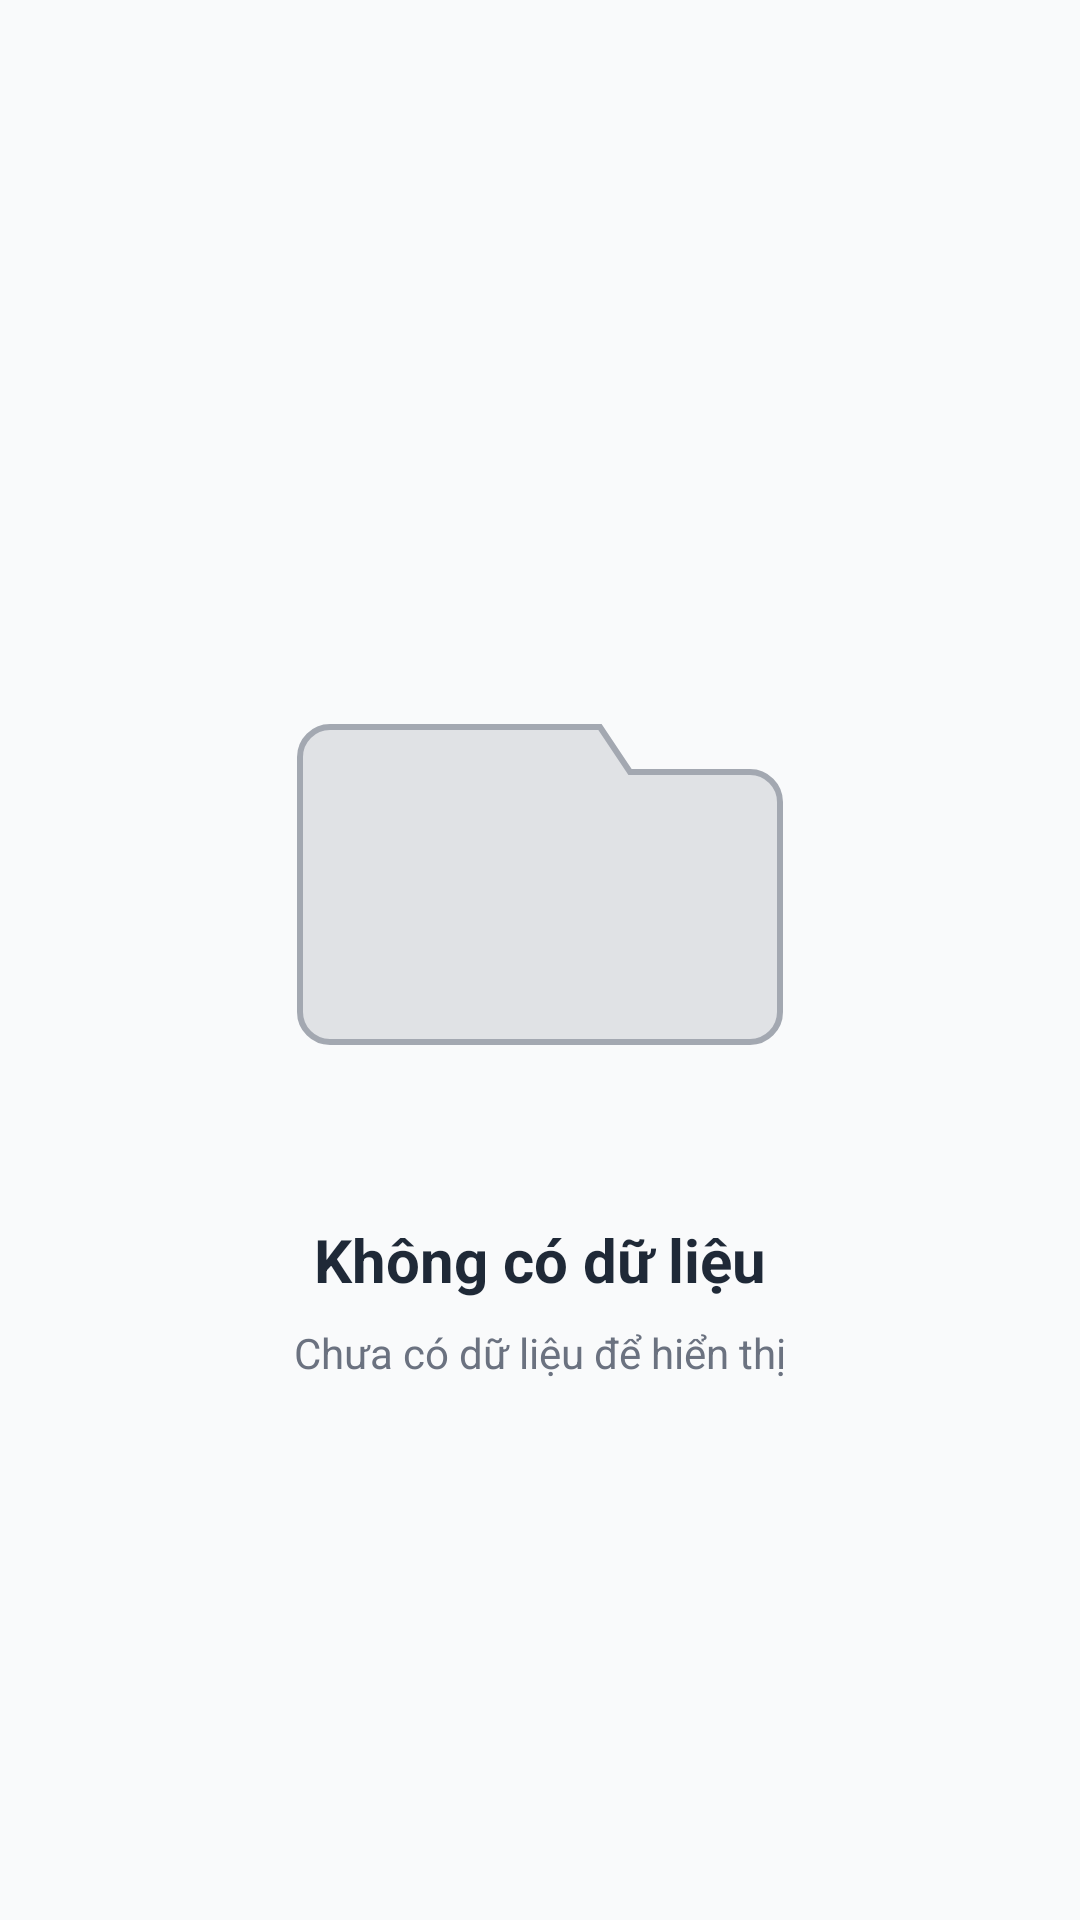

The Android layout XML behind this screen, and the referenced resources:
<!-- AndroidManifest.xml: application theme Theme.EduSummarize -->
<!-- res/layout/view_empty_state.xml -->
<?xml version="1.0" encoding="utf-8"?>
<androidx.constraintlayout.widget.ConstraintLayout
    xmlns:android="http://schemas.android.com/apk/res/android"
    xmlns:app="http://schemas.android.com/apk/res-auto"
    android:layout_width="match_parent"
    android:layout_height="match_parent"
    android:padding="32dp">

    <ImageView
        android:id="@+id/iv_empty_illustration"
        android:layout_width="200dp"
        android:layout_height="200dp"
        android:src="@drawable/ic_empty_state"
        android:alpha="0.6"
        android:contentDescription="@string/empty_state"
        app:layout_constraintTop_toTopOf="parent"
        app:layout_constraintBottom_toBottomOf="parent"
        app:layout_constraintStart_toStartOf="parent"
        app:layout_constraintEnd_toEndOf="parent"
        app:layout_constraintVertical_bias="0.4"/>

    <TextView
        android:id="@+id/tv_empty_title"
        android:layout_width="wrap_content"
        android:layout_height="wrap_content"
        android:layout_marginTop="24dp"
        android:text="@string/no_data"
        android:textSize="20sp"
        android:textStyle="bold"
        android:textColor="@color/text_primary"
        app:layout_constraintTop_toBottomOf="@id/iv_empty_illustration"
        app:layout_constraintStart_toStartOf="parent"
        app:layout_constraintEnd_toEndOf="parent"/>

    <TextView
        android:id="@+id/tv_empty_message"
        android:layout_width="0dp"
        android:layout_height="wrap_content"
        android:layout_marginTop="8dp"
        android:text="@string/no_data_message"
        android:textSize="14sp"
        android:textColor="@color/text_secondary"
        android:textAlignment="center"
        android:lineSpacingExtra="2dp"
        app:layout_constraintTop_toBottomOf="@id/tv_empty_title"
        app:layout_constraintStart_toStartOf="parent"
        app:layout_constraintEnd_toEndOf="parent"
        app:layout_constraintWidth_max="280dp"/>

</androidx.constraintlayout.widget.ConstraintLayout>
<!-- resources referenced by this layout -->
<resources>
  <color name="text_primary">#1F2937</color>
  <color name="text_secondary">#6B7280</color>
  <!-- drawable ic_empty_state (drawable) -->
  <?xml version="1.0" encoding="utf-8"?>
  <vector xmlns:android="http://schemas.android.com/apk/res/android"
      android:width="200dp"
      android:height="200dp"
      android:viewportWidth="200"
      android:viewportHeight="200">
      
      <path
          android:fillColor="@color/text_secondary"
          android:pathData="M80,60h40l10,15h40c5.5,0 10,4.5 10,10v70c0,5.5 -4.5,10 -10,10H30c-5.5,0 -10,-4.5 -10,-10V70c0,-5.5 4.5,-10 10,-10h50V60z"
          android:fillAlpha="0.3"/>
      <path
          android:strokeColor="@color/text_secondary"
          android:strokeWidth="2"
          android:strokeLineCap="round"
          android:fillColor="@android:color/transparent"
          android:pathData="M80,60h40l10,15h40c5.5,0 10,4.5 10,10v70c0,5.5 -4.5,10 -10,10H30c-5.5,0 -10,-4.5 -10,-10V70c0,-5.5 4.5,-10 10,-10h50V60z"/>
  </vector>
  <string name="empty_state">Empty State</string>
  <string name="no_data">Không có dữ liệu</string>
  <string name="no_data_message">Chưa có dữ liệu để hiển thị</string>
  <style name="Theme.EduSummarize" parent="Theme.MaterialComponents.DayNight.DarkActionBar">
          <item name="colorPrimary">@color/primary</item>
          <item name="colorPrimaryDark">@color/primary_dark</item>
          <item name="colorAccent">@color/accent</item>
          <item name="android:statusBarColor">@color/primary_dark</item>
          <item name="android:navigationBarColor">@color/white</item>
          <item name="android:windowBackground">@color/background</item>
          <item name="android:textColorPrimary">@color/text_primary</item>
          <item name="android:textColorSecondary">@color/text_secondary</item>
          <item name="colorSurface">@color/surface</item>
          <item name="colorOnSurface">@color/text_primary</item>
          <item name="android:colorBackground">@color/background</item>
  
          
          <item name="materialButtonStyle">@style/Widget.App.Button</item>
      </style>
  <color name="primary">#6366F1</color>
  <color name="primary_dark">#4F46E5</color>
  <color name="accent">#EC4899</color>
  <color name="white">#FFFFFF</color>
  <color name="background">#F9FAFB</color>
  <color name="surface">#FFFFFF</color>
  <style name="Widget.App.Button" parent="Widget.MaterialComponents.Button">
          <item name="cornerRadius">16dp</item>
          <item name="android:letterSpacing">0.02</item>
          <item name="android:textStyle">bold</item>
          <item name="elevation">4dp</item>
          <item name="android:stateListAnimator">@null</item>
      </style>
</resources>
